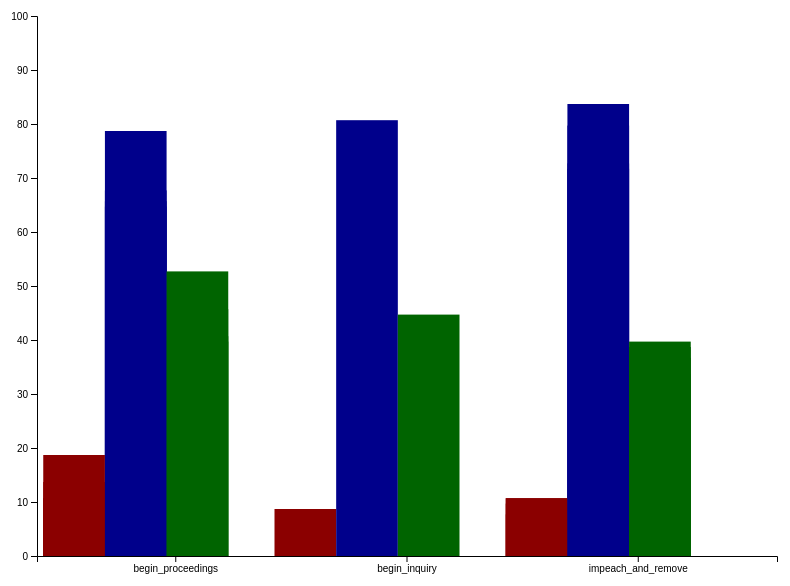
D3 v5 page, settled after 480 driven frames (8 s of simulated time); the page loaded 1 data file(s).


  makeChart("chart");

// ── index.js


function makeChart(id) {

    let width = 800;
    let height = 600;

    let margins = {top: 20, right: 20, bottom: 40, left: 40};
    let innerWidth = width - margins.left - margins.right;
    let innerHeight = height - margins.top - margins.bottom;

    let chart = d3.select("#" + id);
    chart.append("rect")
        .attr("x", margins.left)
        .attr("y", margins.top)
        .attr('width', width)
        .attr("height", height)
        .style("fill", "white");




    d3.csv("impeachment-polls.csv", function (d) {
        var parseDate = d3.timeParse("%Y-%m-%d");
        return {
            rYes: +d["Rep Yes"],
            dYes: +d["Dem Yes"],
            iYes: +d["Ind Yes"],
            date: parseDate(d.End),
            category: d.Category
        }
    }).then(function (dataset) {

        let xScale = d3.scaleBand().domain(dataset.map(d => d.category)).range([0, innerWidth])
            .padding(0.2);
        yScale = d3.scaleLinear().domain([0, 100]).range([innerHeight, 0]);
        let scaleBand = d3.scaleBand();


        chart.append("g")
            .attr("transform",`translate(${margins.left},${margins.top + innerHeight})`)
            .call(d3.axisBottom(xScale));

        chart.append("g")
            .attr("transform", `translate(${margins.left},${margins.top})`)
            .call(d3.axisLeft(yScale));


        scaleBand.domain(['category1','category2','category3']).range([0,xScale.bandwidth()]);
        var model = chart.selectAll(".model")
            .data(dataset).enter().append("g").attr("class", "model")
            .attr("transform", d => `translate(${xScale(d.category)},0)`);

        model.selectAll(".bar1").data(d=> [d]).enter().append("rect").attr("class", "bar_1")
            .attr("width", scaleBand.bandwidth())
            .attr("height", d => {
                return height -40 - yScale(d.rYes)})
            .attr("x", d => scaleBand('category1'))
            .attr("y",  d => yScale(d.rYes))
            .style("fill", "darkred");

        model.selectAll(".bar2").data(d=> [d]).enter().append("rect").attr("class", "bar_2")
            .attr("width", scaleBand.bandwidth())
            .attr("height", d => {
                return height -40 - yScale(d.dYes)})
            .attr("x", d => scaleBand('category2'))
            .attr("y",  d => yScale(d.dYes))
            .style("fill", "darkblue");

        model.selectAll(".bar3").data(d=> [d]).enter().append("rect").attr("class", "bar_3")
            .attr("width", scaleBand.bandwidth())
            .attr("height", d => {
                return height -40 - yScale(d.iYes)})
            .attr("x", d => scaleBand('category3'))
            .attr("y",  d => yScale(d.iYes))
            .style("fill", "darkgreen");
    });
}


### data: impeachment-polls.csv
Start, End, Pollster, Sponsor, SampleSize, Pop, tracking, Text, Category, Include?, Yes, No, Unsure, Rep Sample, Rep Yes, Rep No, Dem Sample, Dem Yes, Dem No, Ind Sample, Ind Yes, Ind No, URL, Notes
6/28/2019, 7/1/2019, ABC News/Washington Post, , 1008, a, , Based on what you know, do you think Con…, begin_proceedings, yes, 37, 59, 4, 232, 7, 87, 292, 61, 36, 373, 37, 59, https://games-cdn.washingtonpost.com/not…, 
4/22/2019, 4/25/2019, ABC News/Washington Post, , 1001, a, , Based on what you know, do you think Con…, begin_proceedings, yes, 37, 56, 6, 260, 10, 87, 290, 62, 29, 360, 36, 59, https://games-cdn.washingtonpost.com/not…, 
1/21/2019, 1/24/2019, ABC News/Washington Post, , 1001, a, , Based on what you know, do you think Con…, begin_proceedings, yes, 40, 55, 6, 240, 7, 90, 320, 64, 30, 370, 42, 53, langerresearch.com/wp-content/uploads/12…, 
8/26/2018, 8/29/2018, ABC News/Washington Post, , 1003, a, , Based on what you know, do you think Con…, begin_proceedings, yes, 49, 46, 5, 251, 15, 82, 331, 75, 21, 371, 49, 46, https://www.langerresearch.com/wp-conten…, 
6/8/2019, 6/12/2019, Civiqs, , 1559, rv, , Do you think the House of Representative…, begin_inquiry, yes, 43, 51, 5, 483, 5, 93, 577, 77, 15, 499, 41, 53, https://civiqs.com/documents/Civiqs_Dail…, 
5/28/2019, 5/31/2019, CNN/SSRS, , 1006, a, , Based on what you have read or heard, do…, impeach_and_remove, yes, 41, 54, 5, 342, 6, 93, 272, 76, 18, 392, 35, 59, https://cdn.cnn.com/cnn/2019/images/06/0…, 
4/25/2019, 4/28/2019, CNN/SSRS, , 1007, a, , Based on what you have read or heard, do…, impeach_and_remove, yes, 37, 59, 4, 262, 7, 93, 332, 69, 25, 413, 30, 66, https://cdn.cnn.com/cnn/2019/images/04/3…, 
3/14/2019, 3/17/2019, CNN/SSRS, , 1003, a, , Based on what you have read or heard, do…, impeach_and_remove, yes, 36, 59, 5, 251, 4, 95, 321, 68, 28, 441, 33, 61, https://www.documentcloud.org/documents/…, 
12/6/2018, 12/9/2018, CNN/SSRS, , 1015, a, , Based on what you have read or heard, do…, impeach_and_remove, yes, 43, 50, 8, 264, 7, 91, 325, 80, 12, 426, 36, 55, https://www.documentcloud.org/documents/…, 